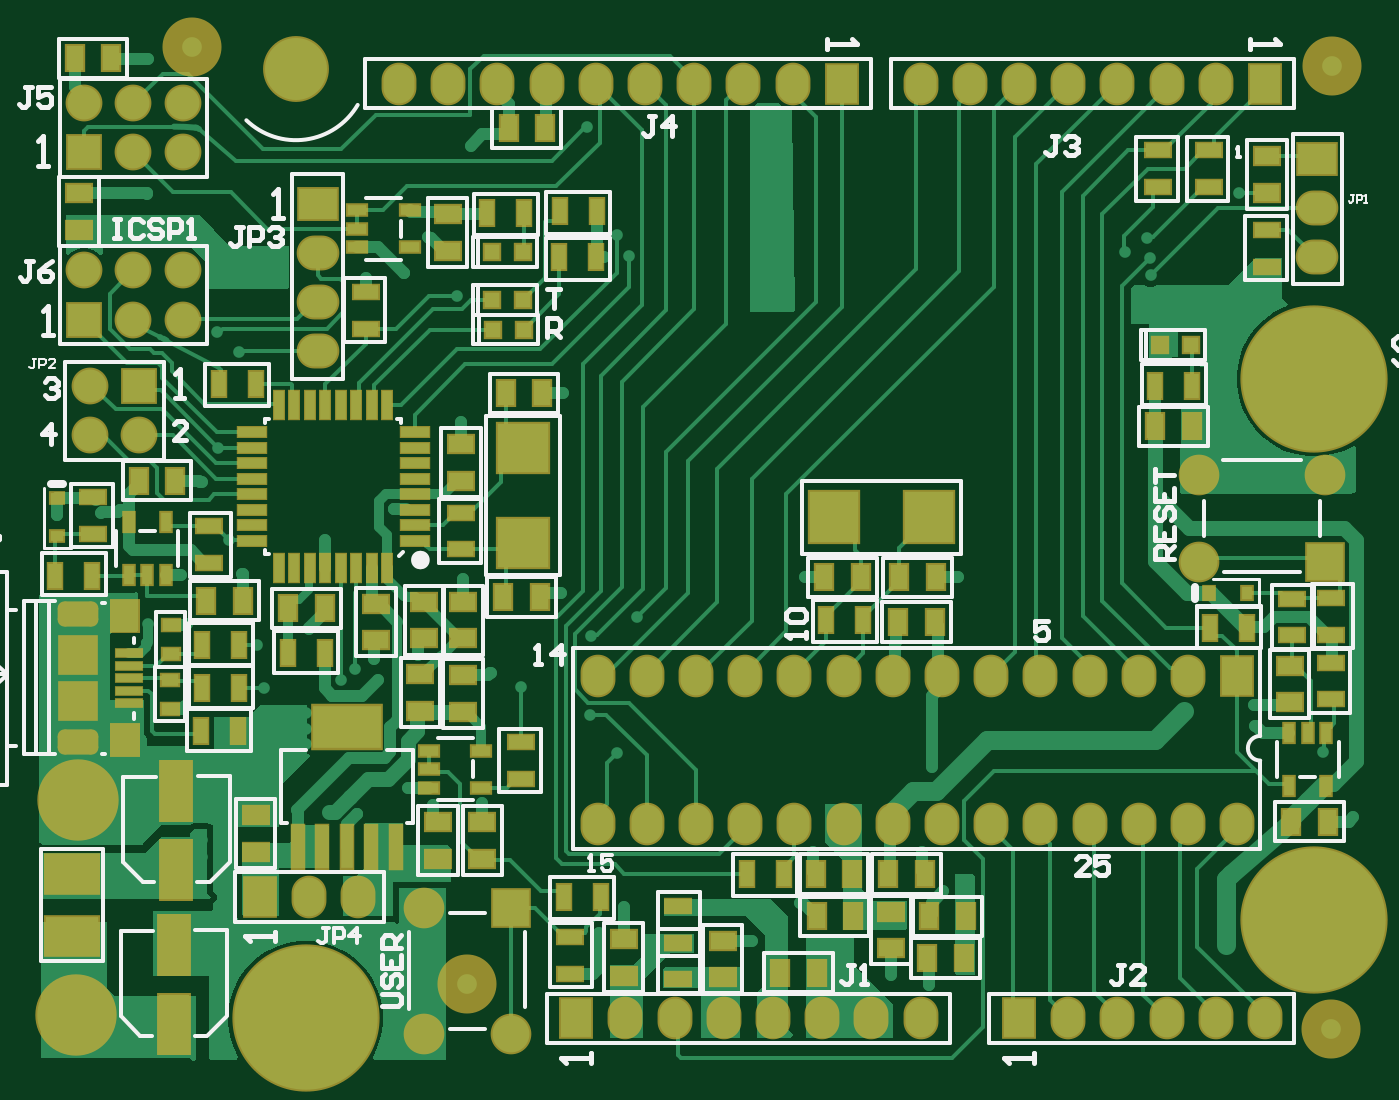
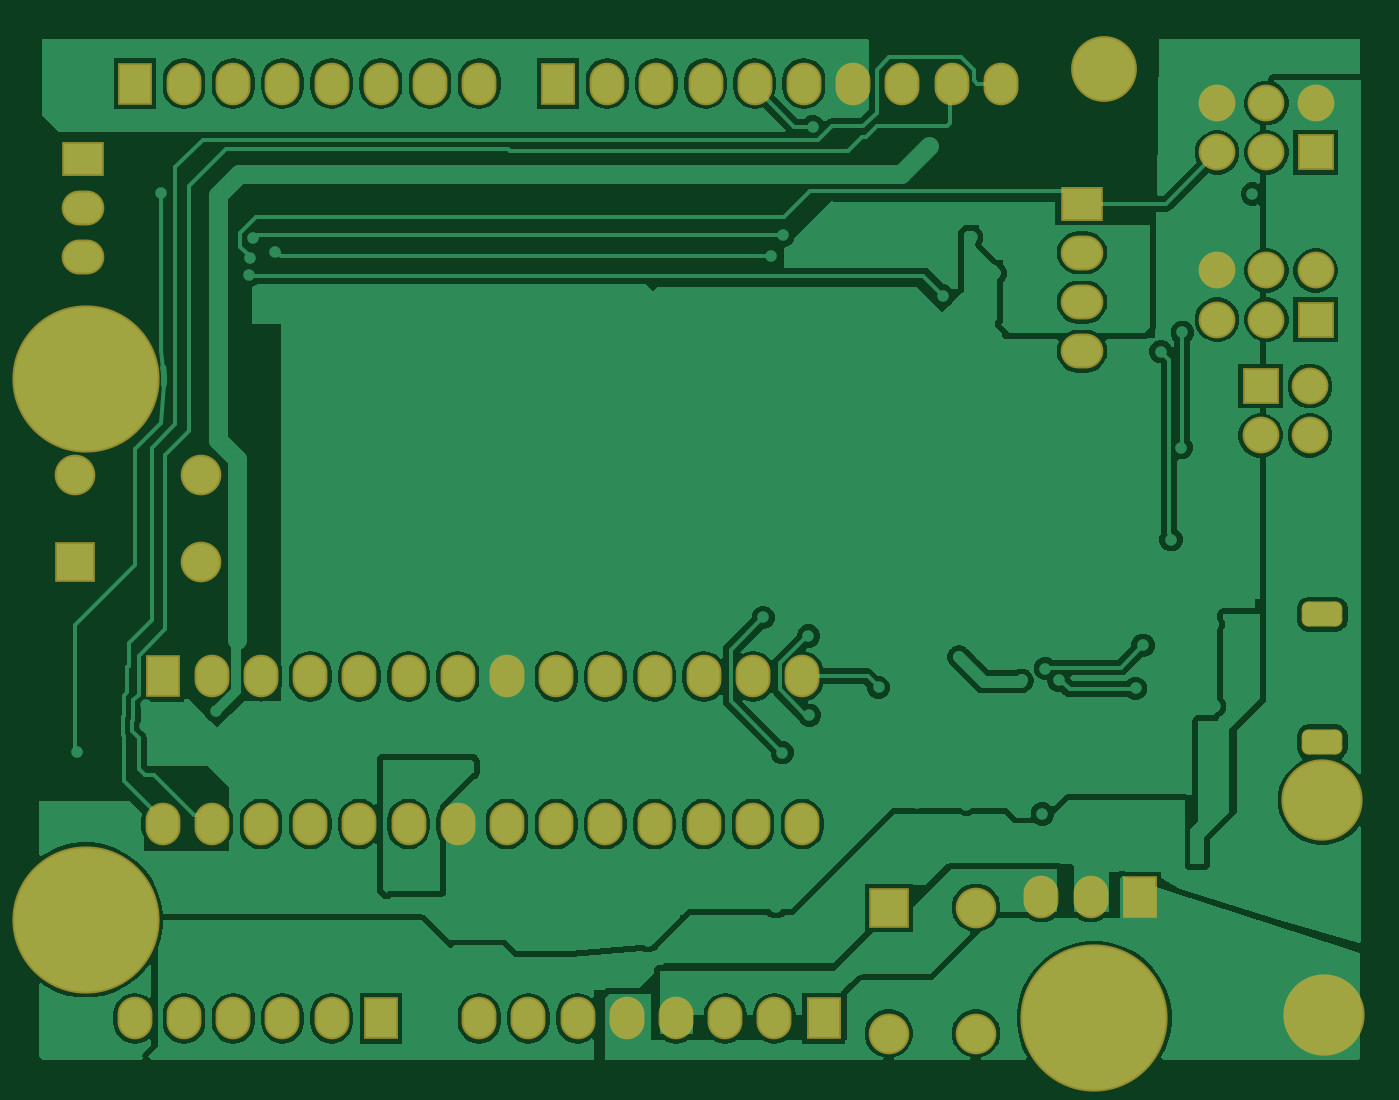
Circuit board: 8 layer files. Board 68.2 x 52.8 mm.
- bottom_copper: 28pins_Pcb.GBL (61112 bytes)
- bottom_silk: 28pins_Pcb.GBO (283 bytes)
- bottom_mask: 28pins_Pcb.GBS (3174 bytes)
- outline: 28pins_Pcb.GM1 (286 bytes)
- top_copper: 28pins_Pcb.GTL (40567 bytes)
- top_silk: 28pins_Pcb.GTO (21215 bytes)
- paste: 28pins_Pcb.GTP (5613 bytes)
- top_mask: 28pins_Pcb.GTS (8595 bytes)

=== bottom_copper: 28pins_Pcb.GBL (61112 bytes, source omitted) ===
=== bottom_silk: 28pins_Pcb.GBO ===
G04*
G04 #@! TF.GenerationSoftware,Altium Limited,Altium Designer,26.3.0 (6)*
G04*
G04 Layer_Color=32896*
%FSLAX44Y44*%
%MOMM*%
G71*
G04*
G04 #@! TF.SameCoordinates,42E91EB3-116B-40EE-AB62-CD4AD7042EDC*
G04*
G04*
G04 #@! TF.FilePolarity,Positive*
G04*
G01*
G75*
M02*

=== bottom_mask: 28pins_Pcb.GBS ===
G04*
G04 #@! TF.GenerationSoftware,Altium Limited,Altium Designer,26.3.0 (6)*
G04*
G04 Layer_Color=16711935*
%FSLAX44Y44*%
%MOMM*%
G71*
G04*
G04 #@! TF.SameCoordinates,42E91EB3-116B-40EE-AB62-CD4AD7042EDC*
G04*
G04*
G04 #@! TF.FilePolarity,Negative*
G04*
G01*
G75*
%ADD51R,2.1000X2.1000*%
%ADD59R,2.2000X1.8000*%
%ADD60O,2.2000X1.8000*%
%ADD61C,3.4000*%
%ADD62O,1.8000X2.2000*%
%ADD63R,1.8000X2.2000*%
%ADD64C,4.2000*%
%ADD65C,7.6000*%
%ADD66C,1.9000*%
%ADD67R,1.9000X1.9000*%
%ADD68C,2.1000*%
%ADD69R,2.1000X2.1000*%
G04:AMPARAMS|DCode=70|XSize=2.1mm|YSize=1.3mm|CornerRadius=0.35mm|HoleSize=0mm|Usage=FLASHONLY|Rotation=0.000|XOffset=0mm|YOffset=0mm|HoleType=Round|Shape=RoundedRectangle|*
%AMROUNDEDRECTD70*
21,1,2.1000,0.6000,0,0,0.0*
21,1,1.4000,1.3000,0,0,0.0*
1,1,0.7000,0.7000,-0.3000*
1,1,0.7000,-0.7000,-0.3000*
1,1,0.7000,-0.7000,0.3000*
1,1,0.7000,0.7000,0.3000*
%
%ADD70ROUNDEDRECTD70*%
D51*
X245750Y82500D02*
D03*
D59*
X662000Y469000D02*
D03*
X146000Y446000D02*
D03*
D60*
X662000Y418200D02*
D03*
Y443600D02*
D03*
X146000Y420600D02*
D03*
Y369800D02*
D03*
Y395200D02*
D03*
D61*
X134750Y515750D02*
D03*
D62*
X391160Y508000D02*
D03*
X187960D02*
D03*
X213360D02*
D03*
X238760D02*
D03*
X264160D02*
D03*
X289560D02*
D03*
X314960D02*
D03*
X340360D02*
D03*
X365760D02*
D03*
X304800Y25400D02*
D03*
X457200D02*
D03*
X431800D02*
D03*
X406400D02*
D03*
X381000D02*
D03*
X355600D02*
D03*
X330200D02*
D03*
X609600Y508000D02*
D03*
X457200D02*
D03*
X482600D02*
D03*
X508000D02*
D03*
X533400D02*
D03*
X558800D02*
D03*
X584200D02*
D03*
X533400Y25400D02*
D03*
X635000D02*
D03*
X609600D02*
D03*
X584200D02*
D03*
X558800D02*
D03*
X141600Y88000D02*
D03*
X167000D02*
D03*
X290450Y125730D02*
D03*
X315850D02*
D03*
X341250D02*
D03*
X366650D02*
D03*
X392050D02*
D03*
X417450D02*
D03*
X442850D02*
D03*
X468250D02*
D03*
X493650D02*
D03*
X519050D02*
D03*
X544450D02*
D03*
X569850D02*
D03*
X595250D02*
D03*
X620650D02*
D03*
X290450Y201930D02*
D03*
X315850D02*
D03*
X341250D02*
D03*
X366650D02*
D03*
X392050D02*
D03*
X417450D02*
D03*
X442850D02*
D03*
X468250D02*
D03*
X493650D02*
D03*
X519050D02*
D03*
X544450D02*
D03*
X569850D02*
D03*
X595250D02*
D03*
D63*
X416560Y508000D02*
D03*
X279400Y25400D02*
D03*
X635000Y508000D02*
D03*
X508000Y25400D02*
D03*
X116200Y88000D02*
D03*
X620650Y201930D02*
D03*
D64*
X21000Y27000D02*
D03*
X22000Y138000D02*
D03*
D65*
X139700Y25400D02*
D03*
X660400Y76200D02*
D03*
Y355600D02*
D03*
D66*
X76200Y497840D02*
D03*
X50800D02*
D03*
X25400D02*
D03*
X76200Y472440D02*
D03*
X50800D02*
D03*
X76200Y411480D02*
D03*
X50800D02*
D03*
X25400D02*
D03*
X76200Y386080D02*
D03*
X50800D02*
D03*
X28350Y351750D02*
D03*
X53750Y326350D02*
D03*
X28350D02*
D03*
D67*
X25400Y472440D02*
D03*
Y386080D02*
D03*
X53750Y351750D02*
D03*
D68*
X601000Y261000D02*
D03*
Y306000D02*
D03*
X666000D02*
D03*
X245750Y17500D02*
D03*
X200750D02*
D03*
Y82500D02*
D03*
D69*
X666000Y261000D02*
D03*
D70*
X21995Y234000D02*
D03*
Y168000D02*
D03*
M02*

=== outline: 28pins_Pcb.GM1 ===
G04*
G04 #@! TF.GenerationSoftware,Altium Limited,Altium Designer,26.3.0 (6)*
G04*
G04 Layer_Color=16711935*
%FSLAX44Y44*%
%MOMM*%
G71*
G04*
G04 #@! TF.SameCoordinates,42E91EB3-116B-40EE-AB62-CD4AD7042EDC*
G04*
G04*
G04 #@! TF.FilePolarity,Positive*
G04*
G01*
G75*
M02*

=== top_copper: 28pins_Pcb.GTL (40567 bytes, source omitted) ===
=== top_silk: 28pins_Pcb.GTO (21215 bytes, source omitted) ===
=== paste: 28pins_Pcb.GTP ===
G04*
G04 #@! TF.GenerationSoftware,Altium Limited,Altium Designer,26.3.0 (6)*
G04*
G04 Layer_Color=8421504*
%FSLAX44Y44*%
%MOMM*%
G71*
G04*
G04 #@! TF.SameCoordinates,42E91EB3-116B-40EE-AB62-CD4AD7042EDC*
G04*
G04*
G04 #@! TF.FilePolarity,Positive*
G04*
G01*
G75*
%ADD16R,0.7000X1.3000*%
%ADD17R,1.3000X0.7000*%
%ADD18R,1.6000X3.0000*%
%ADD19R,3.5000X2.2000*%
%ADD20R,0.6000X2.2000*%
%ADD21R,2.7000X2.0000*%
%ADD22R,2.6000X2.5000*%
%ADD23R,2.5000X2.6000*%
%ADD24R,1.0000X0.5500*%
%ADD25R,0.5500X1.0000*%
%ADD26R,0.8000X0.8000*%
%ADD27R,1.3500X0.4000*%
%ADD28R,1.4000X1.6000*%
%ADD29R,1.9000X1.9000*%
%ADD30R,0.5500X1.5000*%
%ADD31R,1.5000X0.5500*%
%ADD32R,0.6858X0.5588*%
%ADD33R,0.5588X0.6858*%
%ADD34R,0.9000X0.6000*%
%ADD35R,1.3000X0.9000*%
%ADD36R,0.9000X1.3000*%
D16*
X114046Y353060D02*
D03*
X95046D02*
D03*
X290000Y442000D02*
D03*
X271000D02*
D03*
X270750Y418250D02*
D03*
X289750D02*
D03*
X86500Y218000D02*
D03*
X105500D02*
D03*
X105500Y196000D02*
D03*
X86500D02*
D03*
X85750Y173500D02*
D03*
X104750D02*
D03*
X367500Y100000D02*
D03*
X386500D02*
D03*
X606750Y227000D02*
D03*
X625750D02*
D03*
X233500Y441000D02*
D03*
X252500D02*
D03*
X427500Y231000D02*
D03*
X408500D02*
D03*
X597500Y352000D02*
D03*
X578500D02*
D03*
X29500Y254000D02*
D03*
X10500D02*
D03*
X273000Y88000D02*
D03*
X292000D02*
D03*
X130500Y214000D02*
D03*
X149500D02*
D03*
D17*
X170750Y400500D02*
D03*
Y381500D02*
D03*
X90000Y279500D02*
D03*
Y260500D02*
D03*
X220000Y286500D02*
D03*
Y267500D02*
D03*
X606000Y454500D02*
D03*
Y473500D02*
D03*
X580000D02*
D03*
Y454500D02*
D03*
X636000Y413500D02*
D03*
Y432500D02*
D03*
X669000Y190000D02*
D03*
Y209000D02*
D03*
X30000Y294500D02*
D03*
Y275500D02*
D03*
X669290Y242418D02*
D03*
Y223418D02*
D03*
X276000Y48500D02*
D03*
Y67500D02*
D03*
X251000Y149000D02*
D03*
Y168000D02*
D03*
X648970Y242062D02*
D03*
Y223062D02*
D03*
X332000Y64500D02*
D03*
Y83500D02*
D03*
Y64500D02*
D03*
Y45500D02*
D03*
D18*
X73000Y143000D02*
D03*
Y102000D02*
D03*
X71750Y63500D02*
D03*
Y22500D02*
D03*
D19*
X161000Y176000D02*
D03*
D20*
X186400Y114000D02*
D03*
X173700D02*
D03*
X161000D02*
D03*
X148300D02*
D03*
X135600D02*
D03*
D21*
X19000Y100000D02*
D03*
Y68000D02*
D03*
D22*
X252000Y271000D02*
D03*
Y320000D02*
D03*
D23*
X461500Y284000D02*
D03*
X412500D02*
D03*
D24*
X193500Y423500D02*
D03*
Y442500D02*
D03*
X166500Y423500D02*
D03*
Y433000D02*
D03*
Y442500D02*
D03*
X230500Y144500D02*
D03*
Y163500D02*
D03*
X203500Y144500D02*
D03*
Y154000D02*
D03*
Y163500D02*
D03*
D25*
X67500Y281500D02*
D03*
X48500D02*
D03*
X67500Y254500D02*
D03*
X58000D02*
D03*
X48500D02*
D03*
X647500Y145500D02*
D03*
X666500D02*
D03*
X647500Y172500D02*
D03*
X657000D02*
D03*
X666500D02*
D03*
D26*
X597000Y373000D02*
D03*
X581000D02*
D03*
X252000Y421000D02*
D03*
X236000D02*
D03*
X252000Y396250D02*
D03*
X236000D02*
D03*
X252250Y381000D02*
D03*
X236250D02*
D03*
D27*
X48745Y214000D02*
D03*
Y207500D02*
D03*
Y201000D02*
D03*
Y194500D02*
D03*
Y188000D02*
D03*
D28*
X46495Y233000D02*
D03*
Y169000D02*
D03*
D29*
X21995Y189000D02*
D03*
Y213000D02*
D03*
D30*
X182000Y258000D02*
D03*
X174000D02*
D03*
X166000D02*
D03*
X158000D02*
D03*
X150000D02*
D03*
X142000D02*
D03*
X134000D02*
D03*
X126000D02*
D03*
Y342000D02*
D03*
X134000D02*
D03*
X142000D02*
D03*
X150000D02*
D03*
X158000D02*
D03*
X166000D02*
D03*
X174000D02*
D03*
X182000D02*
D03*
D31*
X112000Y272000D02*
D03*
Y280000D02*
D03*
Y288000D02*
D03*
Y296000D02*
D03*
Y304000D02*
D03*
Y312000D02*
D03*
Y320000D02*
D03*
Y328000D02*
D03*
X196000D02*
D03*
Y320000D02*
D03*
Y312000D02*
D03*
Y304000D02*
D03*
Y296000D02*
D03*
Y288000D02*
D03*
Y280000D02*
D03*
Y272000D02*
D03*
D32*
X11500Y274250D02*
D03*
Y294250D02*
D03*
D33*
X606000Y245000D02*
D03*
X626000D02*
D03*
D34*
X70000Y228500D02*
D03*
Y213500D02*
D03*
X69750Y185250D02*
D03*
Y200250D02*
D03*
D35*
X221000Y240500D02*
D03*
Y221500D02*
D03*
X201000Y221500D02*
D03*
Y240500D02*
D03*
X220000Y322000D02*
D03*
Y303000D02*
D03*
X176000Y220500D02*
D03*
Y239500D02*
D03*
X22750Y451250D02*
D03*
Y432250D02*
D03*
X636000Y451500D02*
D03*
Y470500D02*
D03*
X114000Y130500D02*
D03*
Y111500D02*
D03*
X208000Y126500D02*
D03*
Y107500D02*
D03*
X304000Y66500D02*
D03*
Y47500D02*
D03*
X355000Y65500D02*
D03*
Y46500D02*
D03*
X213000Y421500D02*
D03*
Y440500D02*
D03*
X221000Y202500D02*
D03*
Y183500D02*
D03*
X647750Y188500D02*
D03*
Y207500D02*
D03*
X231000Y126500D02*
D03*
Y107500D02*
D03*
X199000Y184000D02*
D03*
Y203000D02*
D03*
X442000Y61500D02*
D03*
Y80500D02*
D03*
D36*
X262000Y348000D02*
D03*
X243000D02*
D03*
X260500Y243000D02*
D03*
X241500D02*
D03*
X403500Y49000D02*
D03*
X384500D02*
D03*
X39500Y521000D02*
D03*
X20500D02*
D03*
X461500Y78000D02*
D03*
X480500D02*
D03*
X445500Y230000D02*
D03*
X464500D02*
D03*
X263500Y485000D02*
D03*
X244500D02*
D03*
X403500Y78000D02*
D03*
X422500D02*
D03*
X403000Y100000D02*
D03*
X422000D02*
D03*
X459500D02*
D03*
X440500D02*
D03*
X407500Y253000D02*
D03*
X426500D02*
D03*
X465000D02*
D03*
X446000D02*
D03*
X667500Y127000D02*
D03*
X648500D02*
D03*
X72500Y303000D02*
D03*
X53500D02*
D03*
X107500Y241000D02*
D03*
X88500D02*
D03*
X597500Y331000D02*
D03*
X578500D02*
D03*
X460750Y56500D02*
D03*
X479750D02*
D03*
X149500Y237000D02*
D03*
X130500D02*
D03*
M02*

=== top_mask: 28pins_Pcb.GTS (8595 bytes, source omitted) ===
